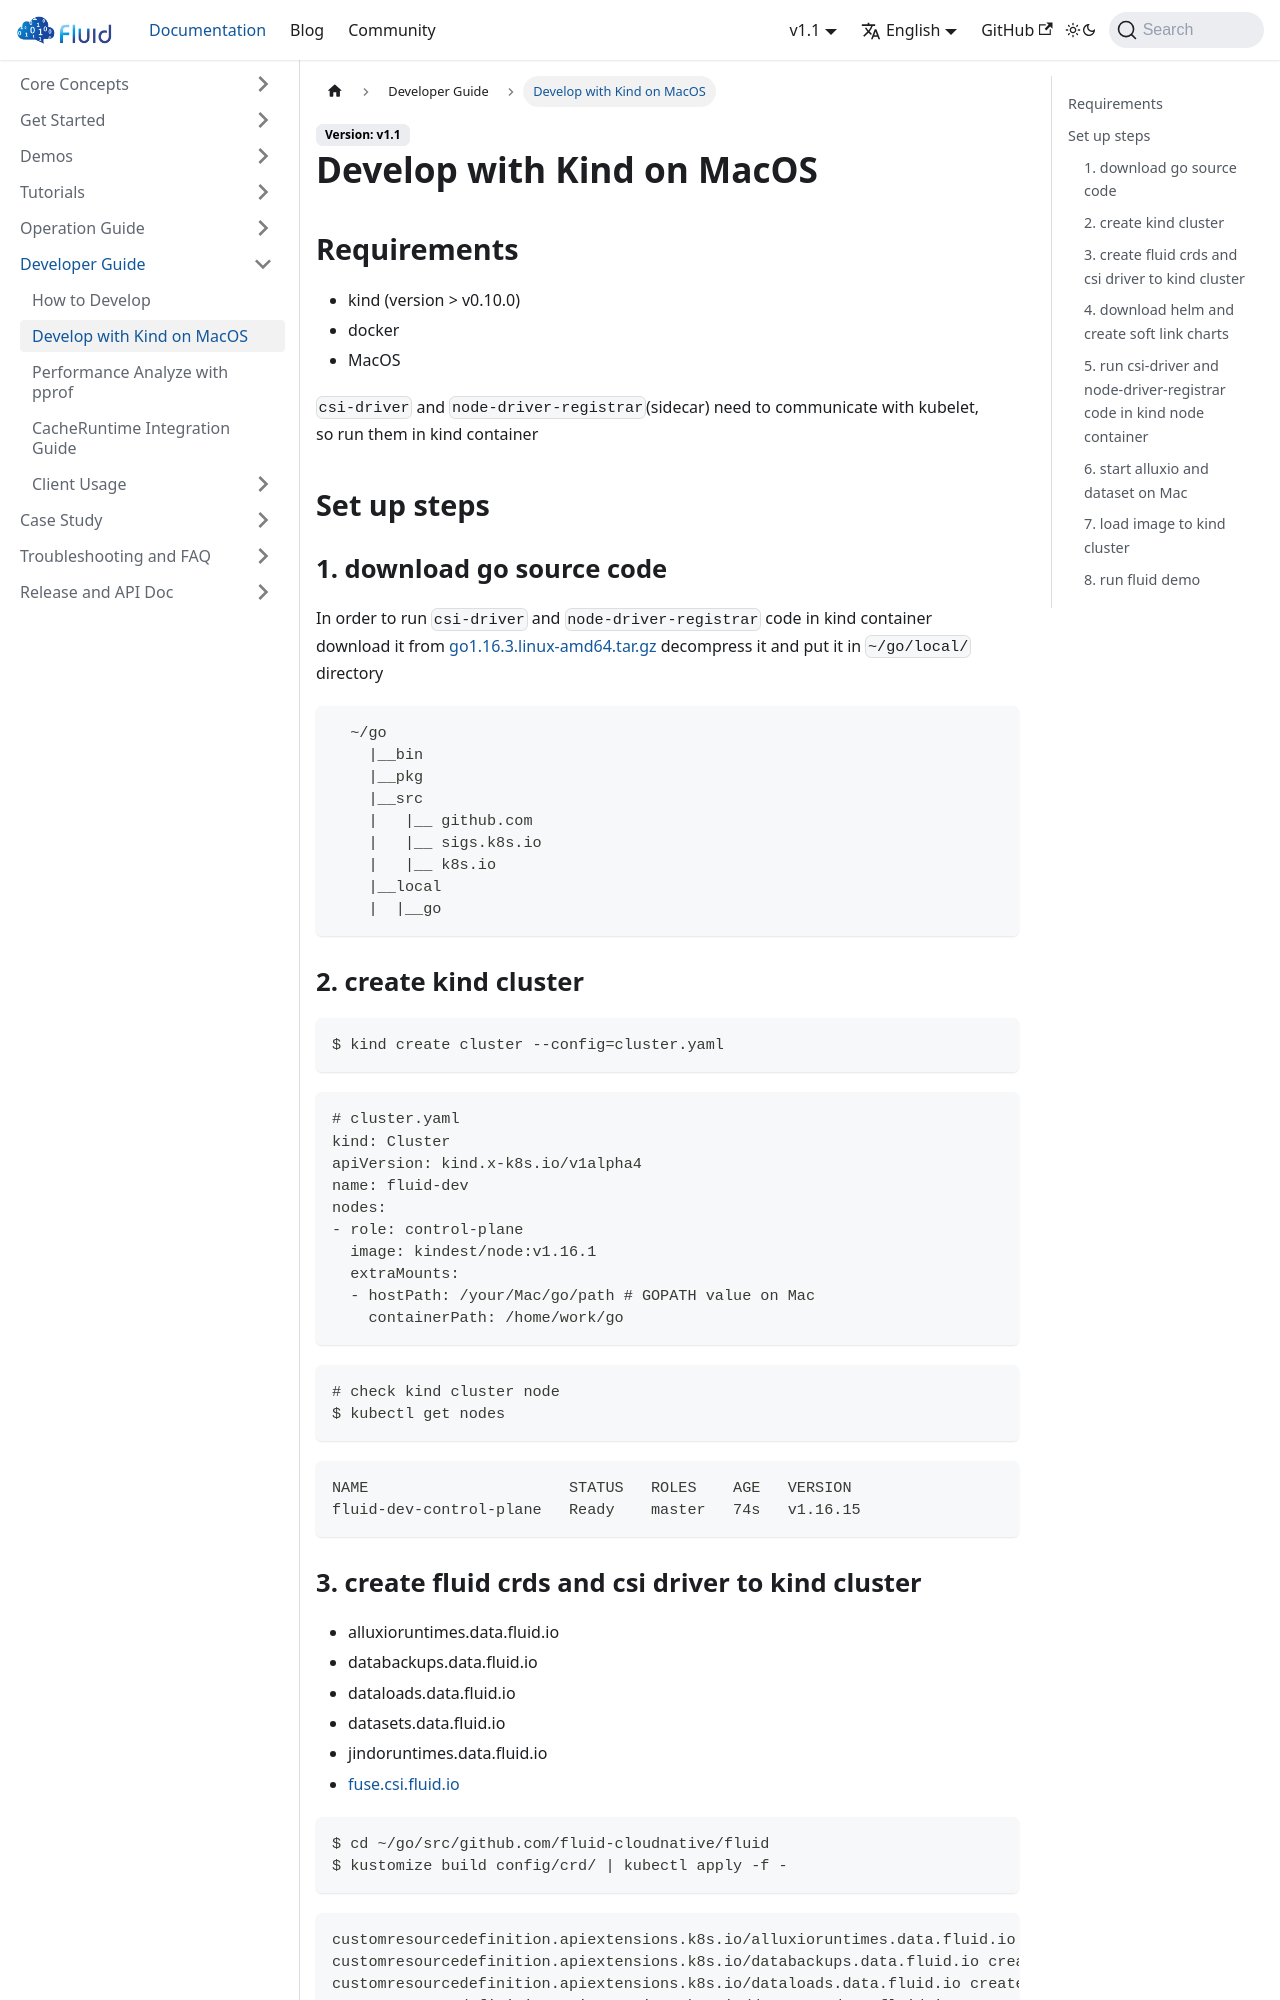

repository: fluid-cloudnative/fluid-cloudnative.github.io · page: docs/developer-guide/develop-with-kind-on-MacOS.html · generator: docusaurus

---
sidebar_label: Develop with Kind on MacOS
sidebar_position: 2
---

# Develop with Kind on MacOS

## Requirements
+ kind (version > v0.10.0)
+ docker 
+ MacOS

`csi-driver` and `node-driver-registrar`(sidecar) need to communicate with kubelet,   
so run them in kind container

## Set up steps
### 1. download go source code
In order to run `csi-driver` and `node-driver-registrar` code in kind container    
download it from [go1.16.3.linux-amd64.tar.gz](https://golang.org/dl/go1.16.3.linux-amd64.tar.gz)
decompress it and put it in `~/go/local/` directory

```
  ~/go
    |__bin
    |__pkg
    |__src
    |   |__ github.com
    |   |__ sigs.k8s.io
    |   |__ k8s.io
    |__local
    |  |__go 
```

### 2. create kind cluster 
```shell
$ kind create cluster --config=cluster.yaml
```
```
# cluster.yaml
kind: Cluster
apiVersion: kind.x-k8s.io/v1alpha4
name: fluid-dev
nodes:
- role: control-plane
  image: kindest/node:v1.16.1
  extraMounts:
  - hostPath: /your/Mac/go/path # GOPATH value on Mac
    containerPath: /home/work/go
```

```shell
# check kind cluster node
$ kubectl get nodes
```
```
NAME                      STATUS   ROLES    AGE   VERSION
fluid-dev-control-plane   Ready    master   74s   v1.16.15
```
